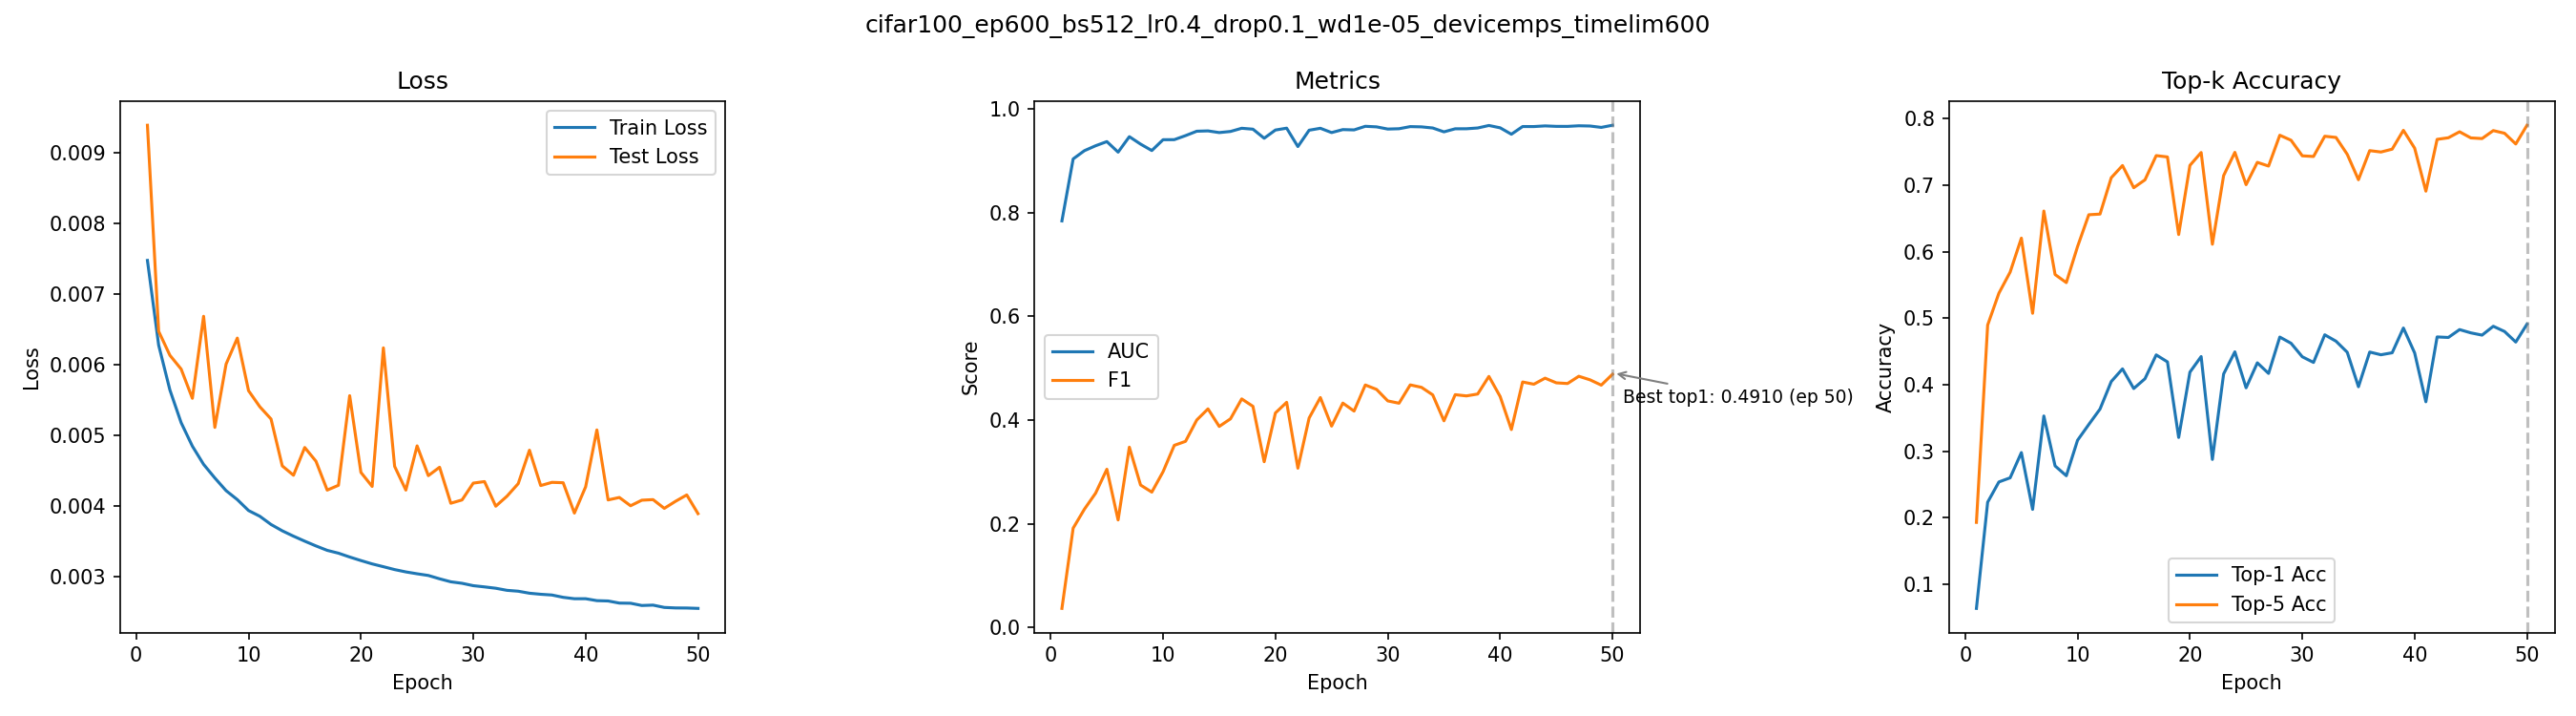

Values plotted in this chart, from the file beside it:
epoch, train_loss, test_loss, auc, f1, top1_acc, top5_acc
1, 0.00748, 0.009394, 0.7842, 0.03678, 0.0641, 0.1933
2, 0.006281, 0.006476, 0.9038, 0.1915, 0.2236, 0.4896
3, 0.005645, 0.006137, 0.9197, 0.2281, 0.254, 0.5375
4, 0.005183, 0.005942, 0.9292, 0.2591, 0.2602, 0.5691
5, 0.00485, 0.005527, 0.9372, 0.3052, 0.2981, 0.6202
6, 0.004592, 0.006689, 0.9169, 0.2074, 0.2128, 0.5073
7, 0.004399, 0.005116, 0.9467, 0.3478, 0.3531, 0.6609
8, 0.00422, 0.006011, 0.9323, 0.2747, 0.2781, 0.5655
9, 0.004093, 0.00638, 0.9199, 0.2611, 0.2633, 0.5534
10, 0.003938, 0.005635, 0.9408, 0.3003, 0.3166, 0.6075
11, 0.003858, 0.005408, 0.9409, 0.3513, 0.3403, 0.6553
12, 0.003741, 0.005235, 0.9487, 0.359, 0.3635, 0.6563
13, 0.003651, 0.004571, 0.9572, 0.4002, 0.4048, 0.7109
14, 0.003576, 0.004438, 0.9578, 0.4216, 0.4238, 0.7292
15, 0.003505, 0.004831, 0.9546, 0.3878, 0.3943, 0.6959
16, 0.003437, 0.004636, 0.9567, 0.4024, 0.409, 0.7077
17, 0.003375, 0.004228, 0.9629, 0.4408, 0.4448, 0.7441
18, 0.003335, 0.004296, 0.9612, 0.4265, 0.4343, 0.7421
19, 0.00328, 0.005565, 0.9437, 0.3197, 0.3208, 0.6256
20, 0.00323, 0.004478, 0.9595, 0.4137, 0.4189, 0.7294
21, 0.003183, 0.00428, 0.9631, 0.4343, 0.4423, 0.7488
22, 0.003143, 0.006242, 0.9276, 0.3072, 0.2878, 0.611
23, 0.003103, 0.004564, 0.9591, 0.404, 0.4162, 0.7141
24, 0.003069, 0.004228, 0.9629, 0.4435, 0.4494, 0.749
25, 0.003043, 0.004854, 0.9546, 0.3884, 0.3954, 0.7005
26, 0.003019, 0.004432, 0.9604, 0.4328, 0.4329, 0.734
27, 0.002972, 0.004551, 0.9598, 0.4174, 0.417, 0.7284
28, 0.002929, 0.004042, 0.9667, 0.4677, 0.4716, 0.7747
29, 0.002908, 0.004088, 0.9656, 0.4592, 0.4623, 0.7672
30, 0.002875, 0.004327, 0.9614, 0.437, 0.442, 0.7438
31, 0.002857, 0.004348, 0.962, 0.4325, 0.4335, 0.7428
32, 0.002838, 0.004, 0.9661, 0.4679, 0.475, 0.7732
33, 0.002809, 0.004142, 0.9656, 0.4632, 0.4654, 0.7714
34, 0.002796, 0.004319, 0.9635, 0.4486, 0.4488, 0.7461
35, 0.002768, 0.004793, 0.956, 0.3986, 0.397, 0.7079
36, 0.002753, 0.004292, 0.9619, 0.449, 0.4491, 0.7516
37, 0.002742, 0.004337, 0.962, 0.4467, 0.445, 0.7495
38, 0.00271, 0.004332, 0.9635, 0.4503, 0.448, 0.7538
39, 0.00269, 0.003903, 0.9683, 0.4843, 0.4852, 0.7821
40, 0.00269, 0.004274, 0.9638, 0.4455, 0.4478, 0.7553
41, 0.002663, 0.00508, 0.9514, 0.3818, 0.3744, 0.6907
42, 0.002658, 0.004089, 0.9663, 0.4735, 0.4718, 0.7685
43, 0.002628, 0.004123, 0.9662, 0.4692, 0.471, 0.7709
44, 0.002626, 0.004006, 0.9675, 0.4809, 0.4828, 0.7799
45, 0.002594, 0.004085, 0.9666, 0.4719, 0.4779, 0.7707
46, 0.002599, 0.004093, 0.9665, 0.4705, 0.4745, 0.7697
47, 0.002566, 0.003969, 0.9677, 0.4845, 0.4878, 0.7817
48, 0.002559, 0.004069, 0.9672, 0.4777, 0.48, 0.7777
49, 0.002558, 0.004159, 0.9646, 0.4674, 0.4641, 0.7616
50, 0.002553, 0.003895, 0.9687, 0.4884, 0.491, 0.7897
